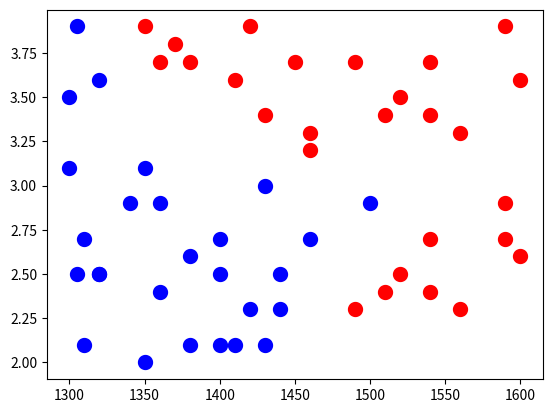

The script that saved this image:
import numpy as np
import matplotlib.pyplot as plt


# Input data - [SAT Score, GPA]
data = [[1590,2.9], [1540,2.7], [1600,2.6], [1590,2.7], [1520,2.5], [1540,2.4], [1560,2.3], [1490,2.3], [1510,2.4],
     [1350,3.9], [1360,3.7], [1370,3.8], [1380,3.7], [1410,3.6], [1420,3.9], [1430,3.4], [1450,3.7], [1460,3.2],
     [1590,3.9], [1540,3.7], [1600,3.6], [1490,3.7], [1520,3.5], [1540,3.4], [1560,3.3], [1460,3.3], [1510,3.4],
     [1340,2.9], [1360,2.4], [1320,2.5], [1380,2.6], [1400,2.1], [1320,2.5], [1310,2.7], [1410,2.1], [1305,2.5],
     [1460,2.7], [1500,2.9], [1300,3.5], [1320,3.6], [1400,2.7], [1300,3.1], [1350,3.1], [1360,2.9], [1305,3.9], 
     [1430,3.0], [1440,2.3], [1440,2.5], [1380,2.1], [1430,2.1], [1400,2.5], [1420,2.3], [1310,2.1], [1350,2.0]]

# Labels - Accepted or Rejected
label = ['accepted','accepted','accepted','accepted','accepted','accepted','accepted','accepted','accepted',
     'accepted','accepted','accepted','accepted','accepted','accepted','accepted','accepted','accepted',
     'accepted','accepted','accepted','accepted','accepted','accepted','accepted','accepted','accepted',
     'rejected','rejected','rejected','rejected','rejected','rejected','rejected','rejected','rejected',
     'rejected','rejected','rejected','rejected','rejected','rejected','rejected','rejected','rejected',
     'rejected','rejected','rejected','rejected','rejected','rejected','rejected','rejected','rejected']


for i in range(len(data)):
    if label[i] == 'accepted':
        plt.scatter(data[i][0], data[i][1], linewidths = 5, color='red')
    else:
        plt.scatter(data[i][0], data[i][1], linewidths = 5, color='blue')
        
plt.plot()
plt.show()

def distance(data, label, x) :
  
    neigh = []
    for i in range(len(data)) :
        dis = np.sqrt(((x[0] - data[i][0]) ** 2) + ((x[1] - data[i][1]) ** 2))
        neigh.append([data[i][0], data[i][1], dis])
        arr_dis = sorted(neigh, key=lambda x: x[2])
    return arr_dis

def knn(data, label, x, k) :
    neighbor = []
    acc = 0
    rej = 0
    lab = []
    for i in range(k) :
        neighbor.append([distance(data,label,x)[i][0], distance(data,label,x)[i][1]])
    for j in range (len(neighbor)) :
        l = 0
        while (neighbor[j] != data[l]) and (l <= len(data)) :
            l += 1
        if (neighbor[j] == data[l]) :
            if (label[l] == 'accepted') :
                acc += 1
            else :
                rej += 1
    if acc > rej :
        return ("accepted")
    else :
        return ("rejected")
    return acc,rej

x = [1579, 3.0]
k = 3
print(knn(data,label,x,k))